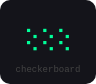
t = 0.00 s
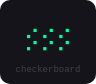
t = 0.75 s
t = 0.81 s: frame unchanged from t = 0.75 s, image omitted
t = 0.88 s: frame unchanged from t = 0.75 s, image omitted
t = 1.19 s: frame unchanged from t = 0.00 s, image omitted
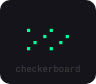
t = 1.38 s

The animated SVG that drew these frames (rendered in a browser with its animation timeline set to each time). Animation: 1 CSS @keyframes rule; one cycle of 1.75 s, repeats indefinitely.

<svg xmlns="http://www.w3.org/2000/svg" width="96" height="84">
<style>@keyframes s{0%,24.999%{opacity:1}25.000%,100%{opacity:0}}.f0{animation:s 1000ms linear infinite;animation-delay:0ms}.f1{animation:s 1000ms linear infinite;animation-delay:-250ms}.f2{animation:s 1000ms linear infinite;animation-delay:-500ms}.f3{animation:s 1000ms linear infinite;animation-delay:-750ms}</style>
<rect width="96" height="84" fill="#14141a" rx="10"/>
<text x="48.0" y="40" text-anchor="middle" dominant-baseline="middle" class="f0" font-size="22" fill="#00ff99" font-family="'Courier New',monospace">⢕⢕⢕</text>
<text x="48.0" y="40" text-anchor="middle" dominant-baseline="middle" class="f1" font-size="22" fill="#00ff99" font-family="'Courier New',monospace">⡪⡪⡪</text>
<text x="48.0" y="40" text-anchor="middle" dominant-baseline="middle" class="f2" font-size="22" fill="#00ff99" font-family="'Courier New',monospace">⢊⠔⡡</text>
<text x="48.0" y="40" text-anchor="middle" dominant-baseline="middle" class="f3" font-size="22" fill="#00ff99" font-family="'Courier New',monospace">⡡⢊⠔</text>
<text x="48.0" y="72" text-anchor="middle" font-size="9" fill="#444"
  font-family="'Courier New',monospace">checkerboard</text>
</svg>
